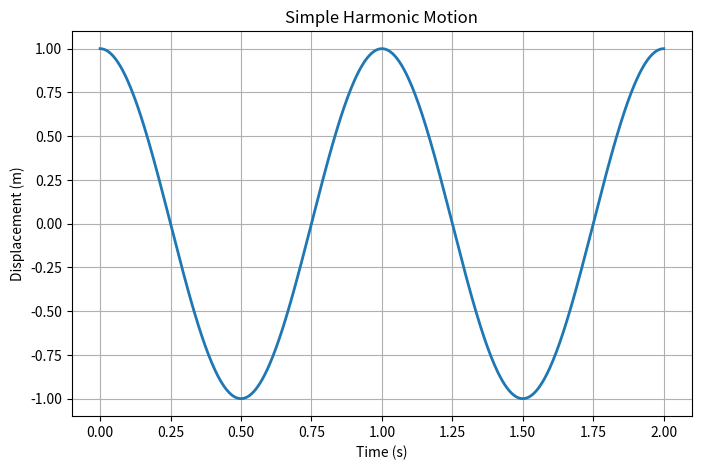

The matplotlib source for this figure:
# Simple Harmonic Motion using Python
import numpy as np
import matplotlib.pyplot as plt

# Parameters

# some basic values
A = 1   # amplitude
w = 2 * np.pi   # angular frequency
phi = 0   # phase
t = np.linspace(0, 2, 500)   # time range

# Displacement
x = A * np.cos(w * t + phi)

# Plot
plt.figure(figsize=(8, 5))
plt.plot(t, x, linewidth=2)
plt.title('Simple Harmonic Motion')
plt.xlabel('Time (s)')
plt.ylabel('Displacement (m)')
plt.grid(True)


# Save & show
plt.savefig('shm.png')
plt.show()
